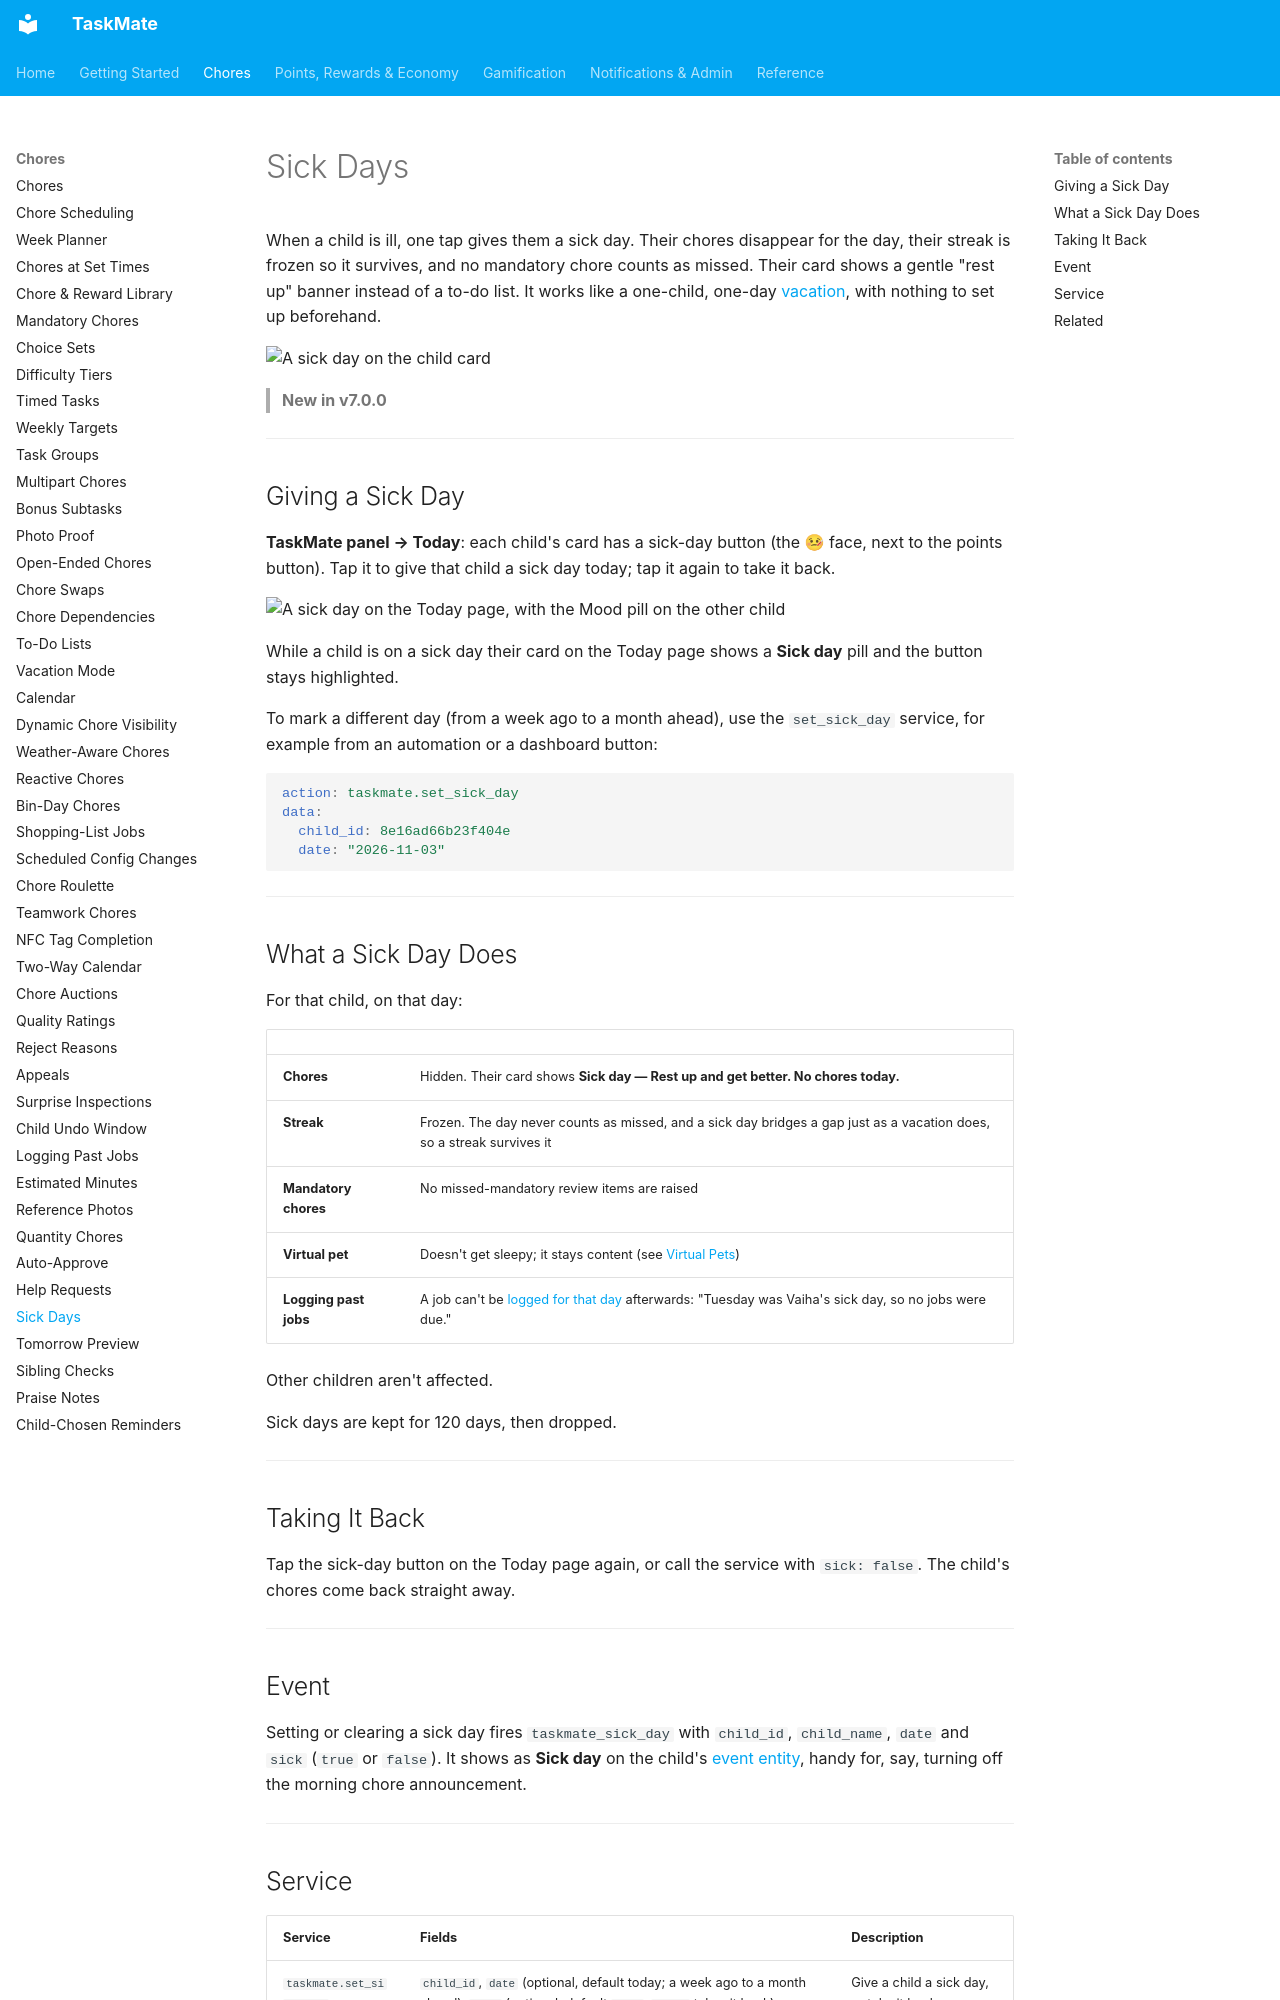

repository: tempus2016/taskmate · page: Sick-Days/index.html · generator: mkdocs

# Sick Days

When a child is ill, one tap gives them a sick day. Their chores disappear for the day, their streak is frozen so it survives, and no mandatory chore counts as missed. Their card shows a gentle "rest up" banner instead of a to-do list. It works like a one-child, one-day [vacation](Vacation-Mode.md), with nothing to set up beforehand.

![A sick day on the child card](images/sick-day-child-card.png)

> **New in v7.0.0**

---

## Giving a Sick Day

**TaskMate panel → Today**: each child's card has a sick-day button (the 🤒 face, next to the points button). Tap it to give that child a sick day today; tap it again to take it back.

![A sick day on the Today page, with the Mood pill on the other child](images/panel-today-sick-and-mood.png)

While a child is on a sick day their card on the Today page shows a **Sick day** pill and the button stays highlighted.

To mark a different day (from a week ago to a month ahead), use the `set_sick_day` service, for example from an automation or a dashboard button:

```yaml
action: taskmate.set_sick_day
data:
  child_id: 8e16ad66b23f404e
  date: "2026-11-03"
```

---

## What a Sick Day Does

For that child, on that day:

| | |
|---|---|
| **Chores** | Hidden. Their card shows **Sick day — Rest up and get better. No chores today.** |
| **Streak** | Frozen. The day never counts as missed, and a sick day bridges a gap just as a vacation does, so a streak survives it |
| **Mandatory chores** | No missed-mandatory review items are raised |
| **Virtual pet** | Doesn't get sleepy; it stays content (see [Virtual Pets](Virtual-Pets.md#moods)) |
| **Logging past jobs** | A job can't be [logged for that day](Logging-Past-Jobs.md) afterwards: "Tuesday was Vaiha's sick day, so no jobs were due." |

Other children aren't affected.

Sick days are kept for 120 days, then dropped.

---

## Taking It Back

Tap the sick-day button on the Today page again, or call the service with `sick: false`. The child's chores come back straight away.

---

## Event

Setting or clearing a sick day fires `taskmate_sick_day` with `child_id`, `child_name`, `date` and `sick` (`true` or `false`). It shows as **Sick day** on the child's [event entity](Event-Entities.md), handy for, say, turning off the morning chore announcement.

---
